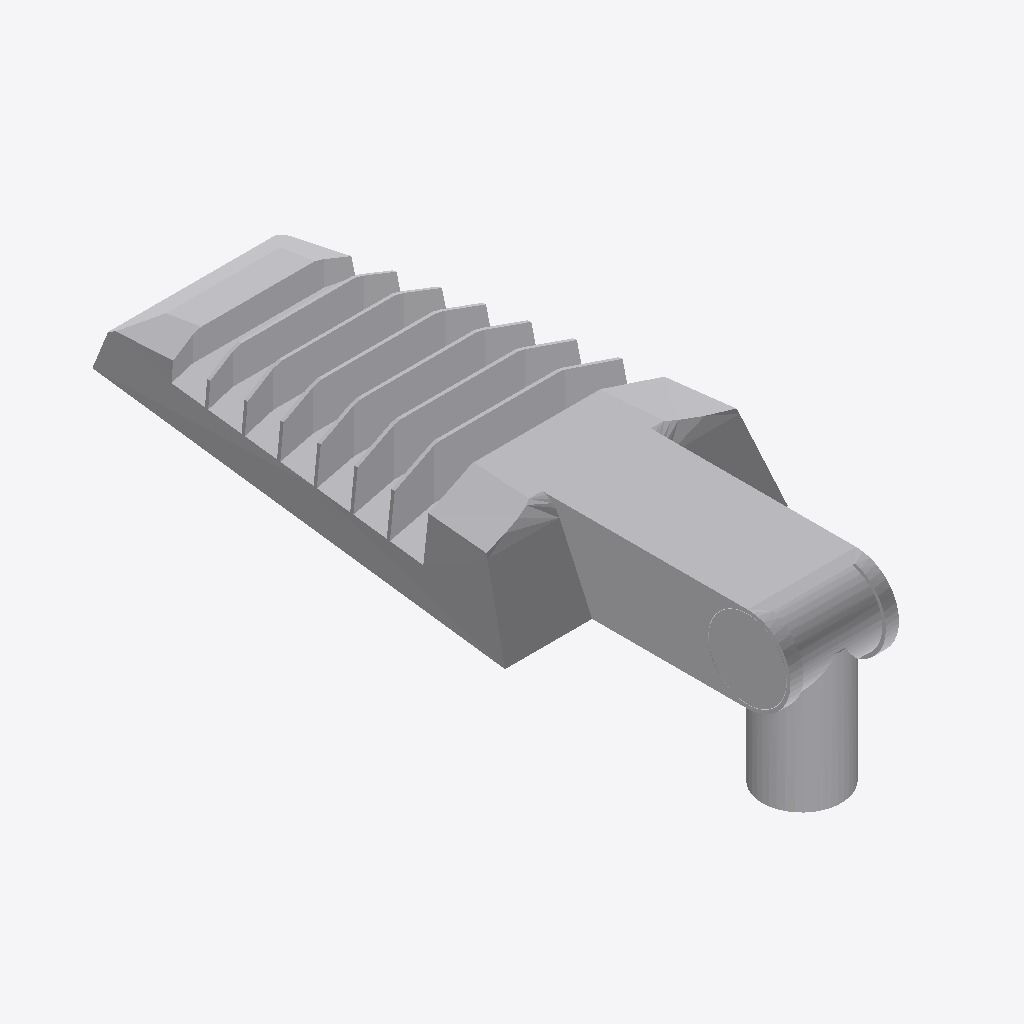
Isometric view of an IFC building model (IFC-SPF (STEP), schema IFC2X3, length unit millimetre), seen from the south-west, elements coloured by IFC class: 1 other element (light grey).
Extent 0.323 m × 0.760 m × 0.200 m (x, y, z). Elements (1): 1 IfcFlowTerminal.

HEADER;
FILE_DESCRIPTION((''),'2;1');
FILE_NAME('','2018-05-29T13:43:42',(''),(''),'Xbim File Processor version 4.0.0.0','Xbim version 4.0.0.0','');
FILE_SCHEMA(('IFC2X3'));
ENDSEC;
DATA;
#1=IFCPROJECT('3wupyXv0P64hObvsOYMRlz',#16,'DIALux',$,$,$,$,(#29,#32),#17);
#35101=IFCSITE('1RR_5mfmn9h8kQBuWP2A$6',#2,'Site',$,$,#35102,$,$,.COMPLEX.,(7,0,2220,50836800),(51,0,780,18087599),0.0,$,$);
#35105=IFCBUILDING('14i$$uYez4wR7BHyPiXQUS',#2,$,$,$,$,$,$,.COMPLEX.,$,$,$);
#35106=IFCBUILDINGSTOREY('06gJ727$b6kwkXmBfBIlVo',#2,$,$,$,$,$,$,.COMPLEX.,$);
#35044=IFCFLOWTERMINAL('2mI_A3FO18vucIlK7Y$dQd',#2,$,$,$,#35115,#35043,$);
ENDSEC;
